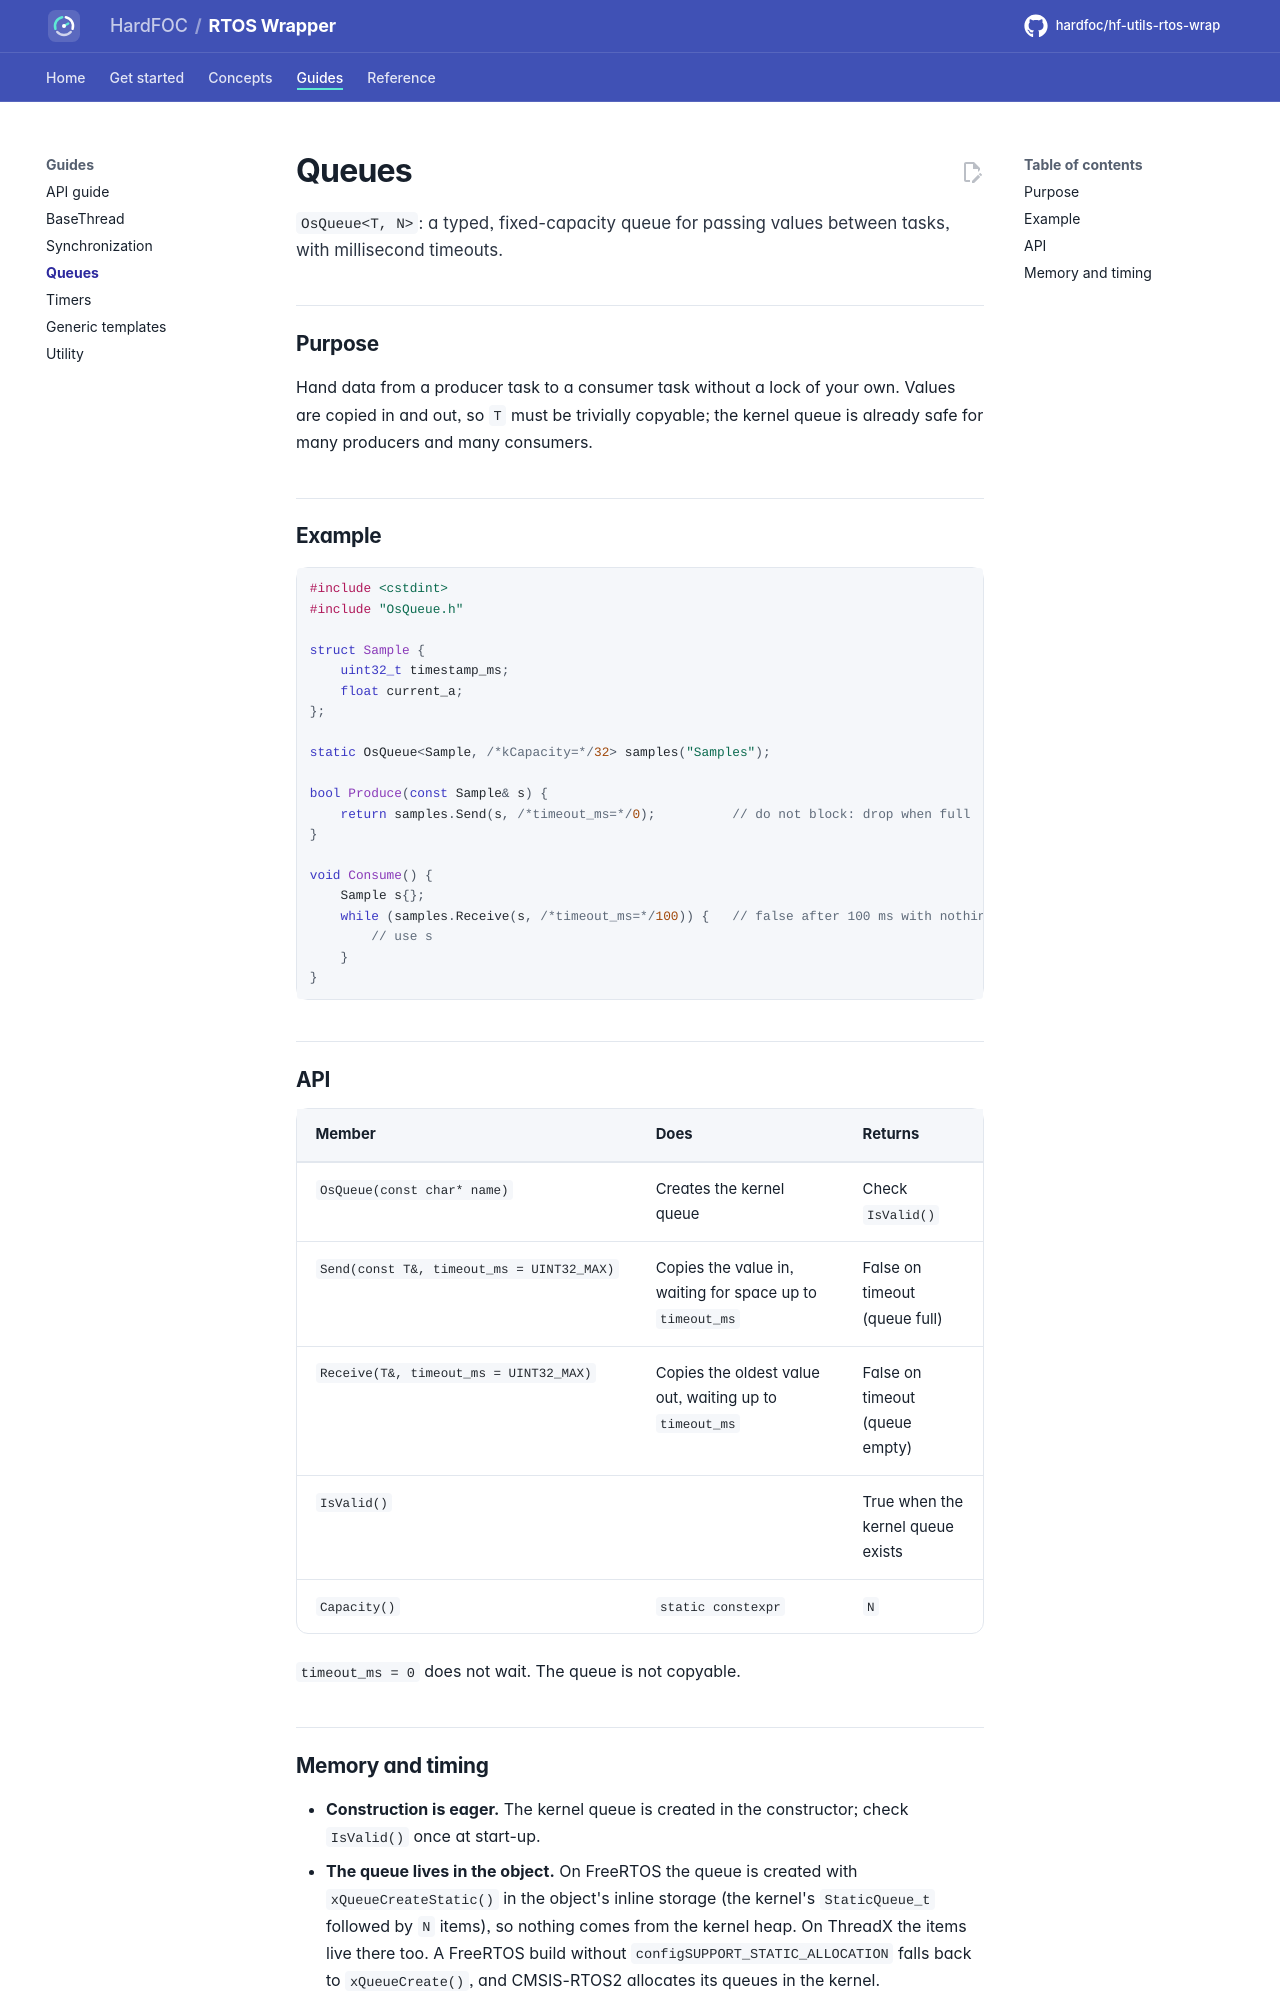

repository: hardfoc/hf-utils-rtos-wrap · page: dev/queues/index.html · generator: mkdocs

# Queues

`OsQueue<T, N>`: a typed, fixed-capacity queue for passing values between tasks, with millisecond timeouts.

## Purpose

Hand data from a producer task to a consumer task without a lock of your own. Values are copied in and out, so
`T` must be trivially copyable; the kernel queue is already safe for many producers and many consumers.

## Example

```cpp
--8<-- "tests/docs/queues.cpp:queue"
```

## API

| Member | Does | Returns |
| --- | --- | --- |
| `OsQueue(const char* name)` | Creates the kernel queue | Check `IsValid()` |
| `Send(const T&, timeout_ms = UINT32_MAX)` | Copies the value in, waiting for space up to `timeout_ms` | False on timeout (queue full) |
| `Receive(T&, timeout_ms = UINT32_MAX)` | Copies the oldest value out, waiting up to `timeout_ms` | False on timeout (queue empty) |
| `IsValid()` | | True when the kernel queue exists |
| `Capacity()` | `static constexpr` | `N` |

`timeout_ms = 0` does not wait. The queue is not copyable.
